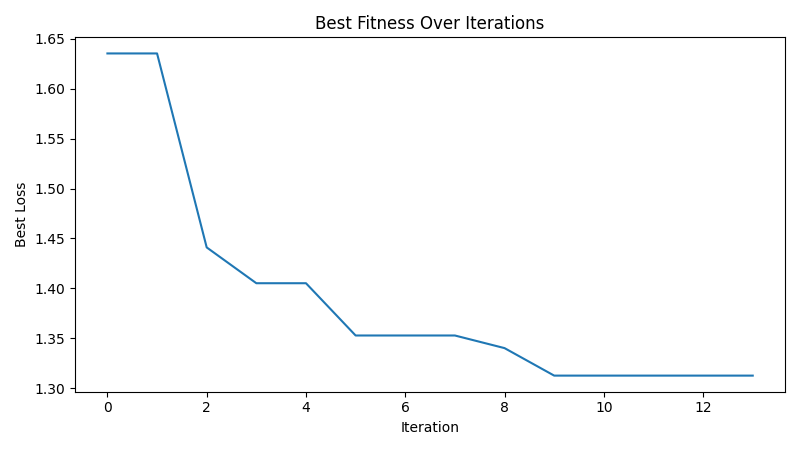

Source data for this figure (header and first rows):
iteration, best_loss
1, 1.635
2, 1.635
3, 1.441
4, 1.405
5, 1.405
6, 1.353
7, 1.353
8, 1.353
9, 1.34
10, 1.313
11, 1.313
12, 1.313
13, 1.313
14, 1.313
